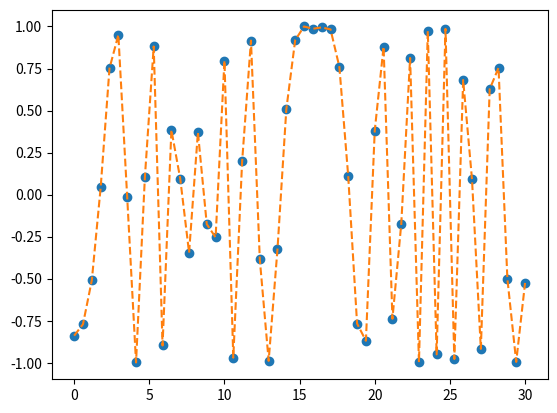

The matplotlib source for this figure:
import numpy as np
from scipy import interpolate
import matplotlib.pyplot as plt

def spline():
    x_dots = np.linspace(0, 30, 52)
    y_dots = np.cos( (x_dots ** 2) / 3 + 10)

    func_spline = interpolate.interp1d(x_dots, y_dots, kind="cubic")

    plt.plot(x_dots, y_dots, "o")
    plt.plot(x_dots, func_spline(x_dots), "--")
    plt.show()

if __name__ == "__main__":
    spline()


